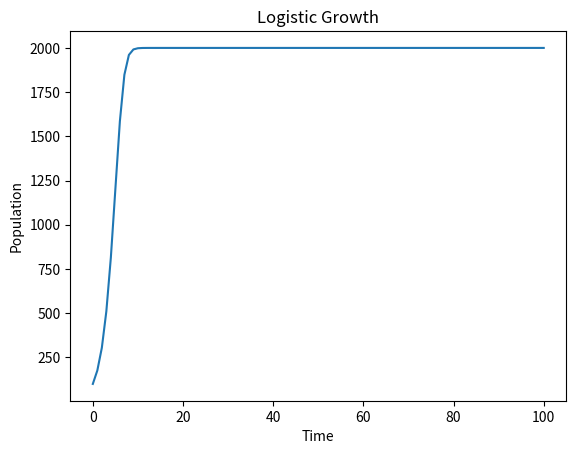

The matplotlib source for this figure:
import numpy as np
import matplotlib.pyplot as plt
r = 0.8
K = 2000
P0 = 100
steps = 100
population = [P0]

for t in range(steps):
 P = population[-1]
 next_P = P + r * P * (1 - P/K)
 population.append(next_P)
 
plt.plot(population)
plt.title("Logistic Growth")
plt.xlabel("Time")
plt.ylabel("Population")
plt.show()
